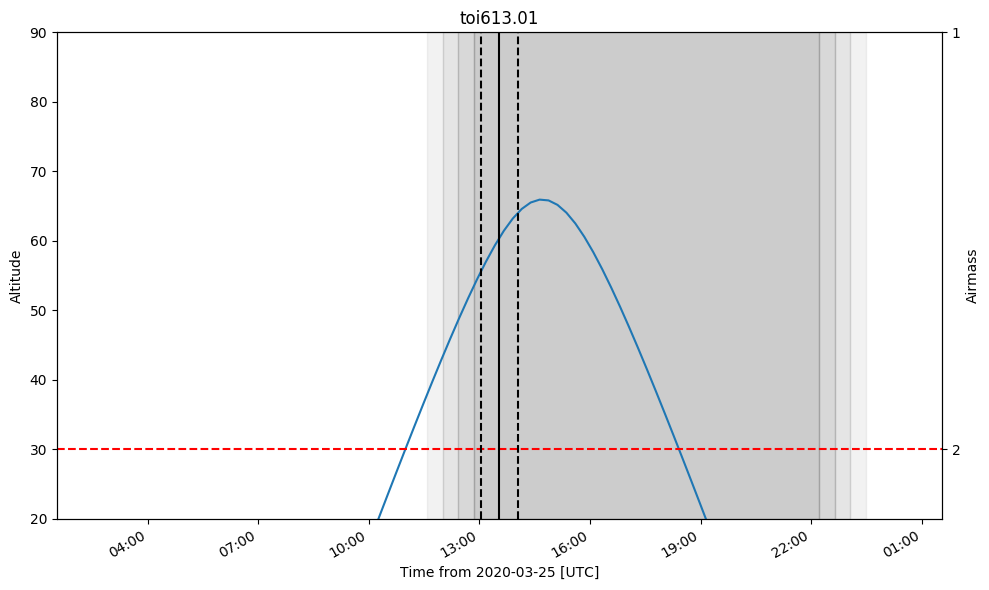

The data file committed next to this chart (first rows):
ingress, midtransit, egress
2020-03-25 13:04:01.201, 2020-03-25 13:33:36.001, 2020-03-25 14:03:10.801
